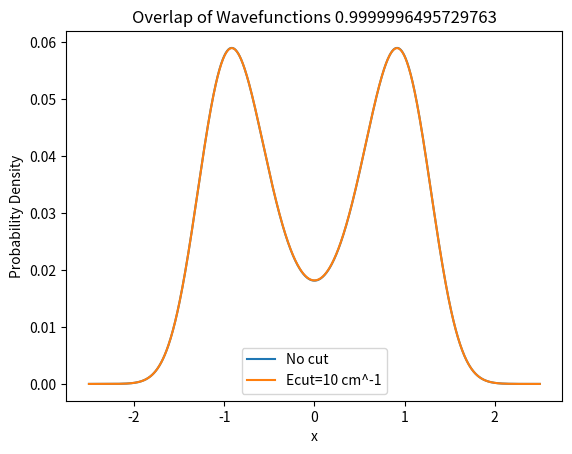

Reproduce this figure in Python.
import numpy as np
import matplotlib.pyplot as plt

# constants and conversion factors
me = 9.10938356e-31
Avo_num = 6.0221367e23
m_O = 15.994915 / (Avo_num*me*1000)
m_H = 1.007825 / (Avo_num*me*1000)
m_red = (m_O*m_H)/(m_O+m_H)
har2wave = 219474.6


def grid(a, b, N):
    return np.linspace(a, b, num=N)


def Potential(g, bh, spacing, Ecut):
    bh = bh/har2wave
    Ecut = Ecut/har2wave
    A = bh * 8. / spacing ** 2
    B = bh * (4. / spacing ** 2) ** 2
    V0 = bh - A * g ** 2 + B * (g ** 4)
    ind = np.argwhere(V0 < Ecut)
    V = np.array(V0)
    V[ind] = Ecut
    return np.diag(V), np.diag(V0)


def Kinetic_Calc(grid):
    a = grid[0]
    b = grid[-1]
    N = len(grid)
    coeff = (1./((2.*m_red)/(((float(N)-1.)/(b-a))**2)))

    Tii = np.zeros(N)

    Tii += coeff*((np.pi**2.)/3.)
    T_initial = np.diag(Tii)
    for i in range(1, N):
        for j in range(i):
            T_initial[i, j] = coeff*((-1.)**(i-j))*(2./((i-j)**2))
    T_final = T_initial + T_initial.T - np.diag(Tii)
    return T_final


def Energy(T, V):
    H = (T + V)
    En, Eigv = np.linalg.eigh(H)
    ind = np.argsort(En)
    En = En[ind]
    Eigv = Eigv[:, ind]
    return En, Eigv


def run(Ecut):
    g = grid(-2.5, 2.5, 1000)
    V, V0 = Potential(g, 1000., 2., Ecut)
    T = Kinetic_Calc(g)
    En, Eig = Energy(T, V)
    E_correction = np.dot((Eig[:, 0]*Eig[:, 0]), np.diag(V0-V))
    print(En[0]*har2wave + E_correction * har2wave)
    return En, Eig, g


cut = 10
En0, Eig0, g = run(0)
En10, Eig10, g10 = run(cut)
overlap = np.linalg.norm(Eig0[:, 0]*Eig10[:, 0], ord=1)
print(overlap)
plt.figure()
plt.plot(g, -Eig0[:, 0], label='No cut')
plt.plot(g, -Eig10[:, 0], label='Ecut=%s cm^-1' %cut)
plt.xlabel('x')
plt.ylabel('Probability Density')
plt.title('Overlap of Wavefunctions %s' % overlap)
plt.legend()
plt.savefig('GSW_test_small_cut_overlap%s.png' %cut)







